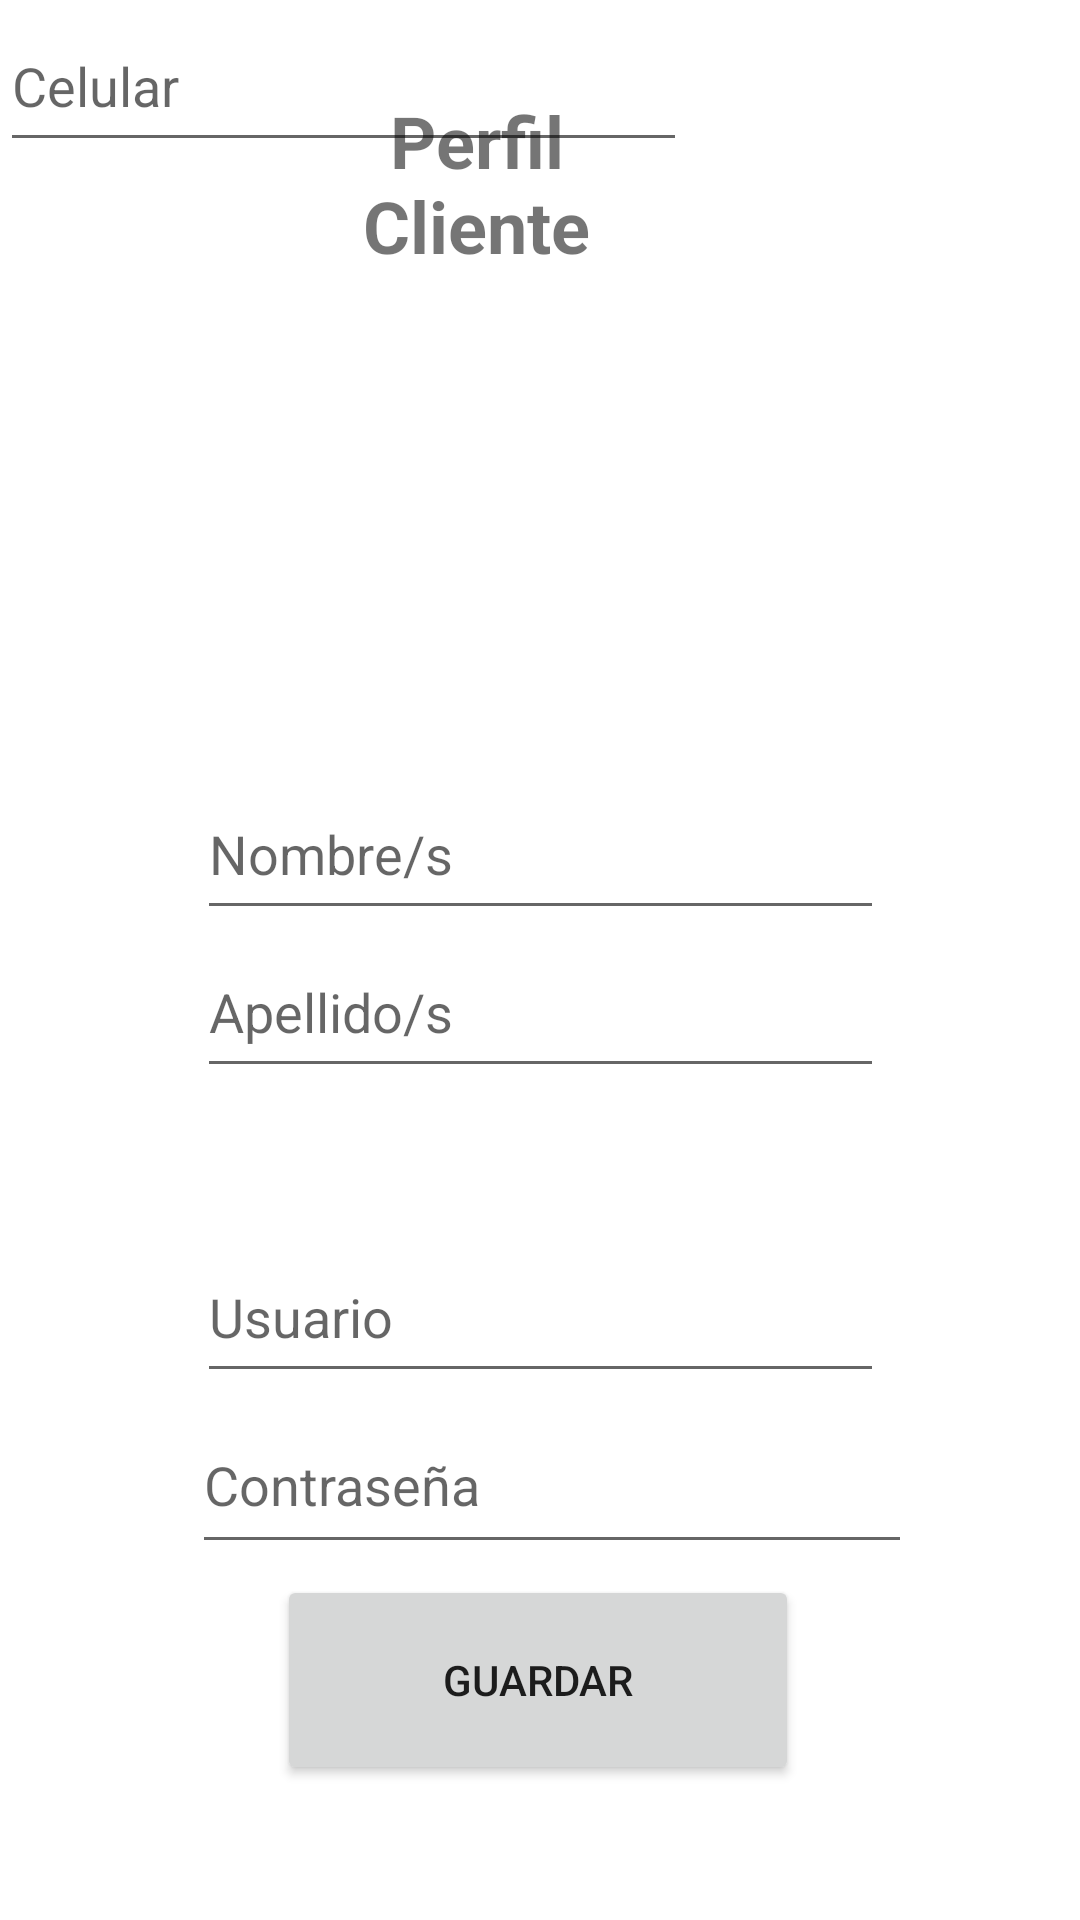

Produce the Android XML layout that renders to this screen, including the resource entries it uses.
<!-- AndroidManifest.xml: application theme Theme.EstacionamientoCooperativo_Grp7_Atreve_T -->
<!-- res/layout/activity_profile_edit_page.xml -->
<?xml version="1.0" encoding="utf-8"?>
<androidx.constraintlayout.widget.ConstraintLayout xmlns:android="http://schemas.android.com/apk/res/android"
    xmlns:app="http://schemas.android.com/apk/res-auto"
    xmlns:tools="http://schemas.android.com/tools"
    android:layout_width="match_parent"
    android:layout_height="match_parent"
    tools:context=".ClientPagesUI.ProfileEditPage">

    <EditText
        android:id="@+id/editTextTextPersonName2"
        android:layout_width="229dp"
        android:layout_height="54dp"
        android:ems="10"
        android:hint="Nombre/s"
        android:inputType="textPersonName"
        app:layout_constraintBottom_toBottomOf="parent"
        app:layout_constraintEnd_toEndOf="parent"
        app:layout_constraintStart_toStartOf="parent"
        app:layout_constraintTop_toTopOf="parent"
        app:layout_constraintVertical_bias="0.437" />

    <EditText
        android:id="@+id/editTextTextPersonName4"
        android:layout_width="229dp"
        android:layout_height="54dp"
        android:ems="10"
        android:hint="Usuario"
        android:inputType="textPersonName"
        app:layout_constraintBottom_toBottomOf="parent"
        app:layout_constraintEnd_toEndOf="parent"
        app:layout_constraintStart_toStartOf="parent"
        app:layout_constraintTop_toTopOf="parent"
        app:layout_constraintVertical_bias="0.7" />

    <Button
        android:id="@+id/btnEditProfile"
        android:layout_width="174dp"
        android:layout_height="70dp"
        android:text="Guardar"
        app:layout_constraintBottom_toBottomOf="parent"
        app:layout_constraintEnd_toEndOf="parent"
        app:layout_constraintHorizontal_bias="0.497"
        app:layout_constraintStart_toStartOf="parent"
        app:layout_constraintTop_toTopOf="parent"
        app:layout_constraintVertical_bias="0.921" />

    <EditText
        android:id="@+id/editTextTextPassword2"
        android:layout_width="240dp"
        android:layout_height="56dp"
        android:ems="10"
        android:hint="Contraseña"
        android:inputType="textPassword"
        app:layout_constraintBottom_toBottomOf="parent"
        app:layout_constraintEnd_toEndOf="parent"
        app:layout_constraintHorizontal_bias="0.532"
        app:layout_constraintStart_toStartOf="parent"
        app:layout_constraintTop_toTopOf="parent"
        app:layout_constraintVertical_bias="0.797" />

    <EditText
        android:id="@+id/editTextTextPersonName3"
        android:layout_width="229dp"
        android:layout_height="54dp"
        android:ems="10"
        android:hint="Apellido/s"
        android:inputType="textPersonName"
        app:layout_constraintBottom_toBottomOf="parent"
        app:layout_constraintEnd_toEndOf="parent"
        app:layout_constraintStart_toStartOf="parent"
        app:layout_constraintTop_toTopOf="parent"
        app:layout_constraintVertical_bias="0.527" />

    <EditText
        android:id="@+id/phoneInput"
        android:layout_width="229dp"
        android:layout_height="54dp"
        android:hint="Celular"
        android:inputType="phone"
        tools:layout_editor_absoluteX="91dp"
        tools:layout_editor_absoluteY="411dp"
        tools:ignore="MissingConstraints" />

    <ImageView
        android:id="@+id/imageView"
        android:layout_width="168dp"
        android:layout_height="174dp"
        app:layout_constraintBottom_toBottomOf="parent"
        app:layout_constraintEnd_toEndOf="parent"
        app:layout_constraintHorizontal_bias="0.448"
        app:layout_constraintStart_toStartOf="parent"
        app:layout_constraintTop_toTopOf="parent"
        app:layout_constraintVertical_bias="0.207"
        app:srcCompat="@drawable/perfil" />

    <TextView
        android:id="@+id/textView2"
        android:layout_width="106dp"
        android:layout_height="63dp"
        android:text="Perfil Cliente"
        android:textAlignment="center"
        android:textSize="24sp"
        android:textStyle="bold"
        app:layout_constraintBottom_toBottomOf="parent"
        app:layout_constraintEnd_toEndOf="parent"
        app:layout_constraintHorizontal_bias="0.416"
        app:layout_constraintStart_toStartOf="parent"
        app:layout_constraintTop_toTopOf="parent"
        app:layout_constraintVertical_bias="0.053" />
</androidx.constraintlayout.widget.ConstraintLayout>
<!-- resources referenced by this layout -->
<resources>
  <style name="Theme.EstacionamientoCooperativo_Grp7_Atreve_T" parent="Theme.MaterialComponents.DayNight.DarkActionBar">
          
          <item name="colorPrimary">@color/black</item>
          <item name="colorPrimaryVariant">@color/black</item>
          <item name="colorOnPrimary">@color/white</item>
          
          <item name="colorSecondary">@color/black</item>
          <item name="colorSecondaryVariant">@color/black</item>
          <item name="colorOnSecondary">@color/black</item>
          
          <item name="android:statusBarColor">?attr/colorPrimaryVariant</item>
          
          <item name="windowNoTitle">true</item>
      </style>
  <!-- not gathered from this repository: default colours our renderer supplied (Android Studio template values) -->
  <color name="black">#FF000000</color>
  <color name="white">#FFFFFFFF</color>
</resources>
